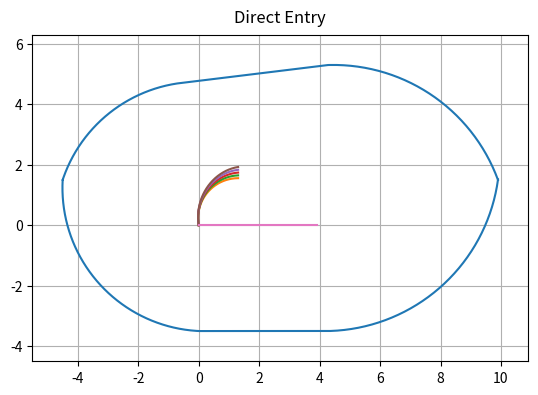

Here is the Python script that generated this plot:
# coding: utf-8
# Python 3.6
# Holding entries via parametric equations

import numpy as np
import matplotlib

# The following line of code makes use of the Anti-Grain Geometry C++ library as
# a backend to make raster (pixel) images of figures (e.g PNG) due to Docker.
matplotlib.use('Agg')
import matplotlib.pyplot as plt


def normalize_deg(deg_to_norm):
    """ Ensures degrees are between 0 and 360. """
    add_360 = (deg_to_norm < 0) * 360
    sub_360 = (deg_to_norm >= 360) * 360
    return deg_to_norm + add_360 - sub_360


def entry_orbit(
        hdg,
        inbound_crs,
        R,
        v,
        turn_rate,
        wind_dir,
        wind_vel):

    """ Determines holding entry orbit type."""

    adjusted_hdg = normalize_deg(hdg - inbound_crs + 180)

    switch_sign = (-1)**R

    if 0 + 291*R <= adjusted_hdg <= 69 + 291*R:
        entry_type = 'Teardrop Entry'
        teardrop_hdg = normalize_deg(inbound_crs + 180 + 30 * switch_sign)

        if hdg > teardrop_hdg:
            turn = hdg - (180 + 30*switch_sign) - inbound_crs
            R = (not R)*1*R
        else:
            turn = 180 + 30*switch_sign + inbound_crs - hdg
            R = (not R)*1 + R

    elif 69 + 40*R < adjusted_hdg < 251 + 40*R:
        entry_type = 'Direct Entry'
        turn = (hdg - inbound_crs)*switch_sign + 180

    else:
        entry_type = 'Parallel Entry'
        turn = 180 + (inbound_course - hdg)*switch_sign
        R = (not R)*1

    hdg_xform = - hdg * np.pi / 180
    angular_vel = turn_rate * np.pi / 180  # rad/s
    wind_xform = - wind_dir * np.pi / 180 + 3 * np.pi / 2  # rad

    r = v / 3600 / angular_vel
    turn = normalize_deg(turn)
    time_to_turn = (turn / turn_rate)
    t = np.arange(0, time_to_turn, np.pi / 50)

    wind_x = wind_vel / 3600 * np.cos(wind_xform)
    wind_y = wind_vel / 3600 * np.sin(wind_xform)

    phase = hdg_xform + R * np.pi

    # Shift starting point to origin
    origin_x = r * np.cos(phase)
    origin_y = r * np.sin(phase)

    theta = angular_vel * t * (-1)**R

    x = r * np.cos(theta + phase) + wind_x * t - origin_x
    y = r * np.sin(theta + phase) + wind_y * t - origin_y

    inbound_crs_xform = (180 - inbound_crs) * np.pi / 180 + np.pi / 2

    r = np.arange(0, 4, 0.1)

    x_crs = r*np.cos(inbound_crs_xform)
    y_crs = r*np.sin(inbound_crs_xform)

    return (x, y, x_crs, y_crs, entry_type)


def holding_basic_area():

    a_l = 4.5
    l_m = 4.3
    m_g = 5.6
    l_i = 3.5  # Also M-H
    m_e = 5.3
    a_b = 1.5  # Also G-F and J-K

    l_b = (a_l**2 + a_b**2)**(1 / 2)

    step = 0.01

    x_a_l = np.arange(- a_l, 0, step)
    y_a_l = x_a_l * 0
    x_l_m = np.arange(0, l_m, step)
    y_l_m = x_l_m * 0
    x_m_g = np.arange(l_m, m_g + l_m, step)
    y_m_g = x_m_g * 0

    # Calculate arc CB
    l_e = (l_m ** 2 + m_e ** 2) ** (1 / 2)
    phi = np.arccos(l_b / l_e)
    beta = np.arctan(m_e / l_m)
    epsilon = phi + beta
    zeta = np.pi - np.arccos(a_l / l_b)
    theta = np.arange(epsilon, zeta + step, step)
    x_arc_c_b = l_b * np.cos(theta)
    y_arc_c_b = l_b * np.sin(theta)

    # Calculate arc BI
    focal = calc_focal_point(l_i, a_l, a_b)

    epsilon = np.arctan((a_b - focal[1]) / (-a_l - focal[0]))
    zeta = np.arctan((-focal[0]) / (-l_i - focal[1]))

    theta = np.arange(np.pi + epsilon, 3*np.pi/2 - zeta + step, step)
    x_arc_b_i = focal[2] * np.cos(theta) + focal[0]
    y_arc_b_i = focal[2] * np.sin(theta) + focal[1]

    # Calculate arc HG
    focal = calc_focal_point(l_i, m_g, a_b)
    epsilon = np.arctan(focal[0] / (focal[1] + l_i))
    zeta = np.arctan((focal[1] - a_b) / (focal[0] + m_g))
    theta = np.arange(3 * np.pi/2 + epsilon, 2 * np.pi - zeta + step, step)
    x_arc_h_g = focal[2] * np.cos(theta) - focal[0] + l_m
    y_arc_h_g = focal[2] * np.sin(theta) + focal[1]

    # Calculate arc FE
    focal = calc_focal_point(m_e, m_g, -a_b)
    epsilon = np.arctan((focal[1] + a_b) / (m_g - focal[0]))
    zeta = np.arctan(focal[0] / (focal[1] + m_e))
    theta = np.arange(epsilon, np.pi/2 + zeta + step, step)
    x_arc_f_e = focal[2] * np.cos(theta) + focal[0] + l_m
    y_arc_f_e = focal[2] * np.sin(theta) - focal[1]

    x_perimeter = np.concatenate([x_arc_f_e, x_arc_c_b, x_arc_b_i, x_arc_h_g])
    y_perimeter = np.concatenate([y_arc_f_e, y_arc_c_b, y_arc_b_i, y_arc_h_g])

    # ax.plot(x_a_l, y_a_l)
    # ax.plot(x_l_m, y_l_m)
    # ax.plot(x_m_g, y_m_g)

    return (x_perimeter, y_perimeter)


def calc_focal_point(f, lateral_offset, vertical_offset):
    """ Triangulates the focal point of the arc. """
    r = (vertical_offset**2 + lateral_offset**2)**(1/2)
    h = ((f + vertical_offset)**2 + lateral_offset**2)**(1/2)
    omega = np.arccos(h / (2*r))
    phi = np.arccos((h**2 + r**2 - f**2) / (2*h*r))
    gamma = omega - phi
    c = (2*r**2 * (1 - np.cos(gamma)))**(1/2)
    psi = np.arccos((f**2 + c**2 - r**2) / (2*f*c))
    mu = psi - np.pi/2

    x_focal = c * np.cos(mu)
    y_focal = c * np.sin(mu)

    return (x_focal, y_focal, r)


def plot_holding(basic_area, entry_orbit):
    """ Plots holding basic area and entry orbit. """
    x_perimeter = basic_area[0]
    y_perimeter = basic_area[1]
    x = entry_orbit[0]
    y = entry_orbit[1]
    x_crs = entry_orbit[2]
    y_crs = entry_orbit[3]
    entry_type = entry_orbit[4]

    fig, ax = plt.subplots()

    ax.plot(x_perimeter, y_perimeter)
    ax.plot(x, y)
    ax.plot(x_crs, y_crs)

    ax.grid(True)
    ax.set(aspect=1)
    ax.set_xlim(min(x_perimeter) - 1, max(x_perimeter) + 1)
    ax.set_ylim(min(y_perimeter) - 1, max(y_perimeter) + 1)
    ax.set_title(entry_type, va='bottom')

    return fig.savefig('holding.png')


def wind_graph(
        heading,
        inbound_course,
        right_turn,
        velocity,
        rate_of_turn,
        wind_direction,
        min_wind_vel,
        max_wind_vel,
        basic_area):
    """ Graphs a gradient of holding entry orbits based on varying wind velocity. """
    fig, ax = plt.subplots()
    x_perimeter = basic_area[0]
    y_perimeter = basic_area[1]
    ax.plot(x_perimeter, y_perimeter)

    step = 10
    for wind_vel in np.arange(min_wind_vel, max_wind_vel, step):
        entry_orb = entry_orbit(
            heading,
            inbound_course,
            right_turn,
            velocity,
            rate_of_turn,
            wind_direction,
            wind_vel)

        x = entry_orb[0]
        y = entry_orb[1]

        ax.plot(x, y)

    x_crs = entry_orb[2]
    y_crs = entry_orb[3]
    entry_type = entry_orb[4]

    ax.plot(x_crs, y_crs)

    ax.grid(True)
    ax.set(aspect=1)
    ax.set_xlim(min(x_perimeter) - 1, max(x_perimeter) + 1)
    ax.set_ylim(min(y_perimeter) - 1, max(y_perimeter) + 1)
    ax.set_title(entry_type, va='bottom')

    return fig.savefig('wind_graph.png')


heading = 350  # degrees
right_turn = 1
inbound_course = 270  # degrees

velocity = 250  # KIAS
rate_of_turn = 3  # degrees/s

wind_velocity = 20  # kts
wind_direction = 180  # degrees

# entry_orbit = entry_orbit(
#     heading,
#     inbound_course,
#     right_turn,
#     velocity,
#     rate_of_turn,
#     wind_direction,
#     wind_velocity)

basic_area = holding_basic_area()

#plot_holding(basic_area, entry_orbit)

min_wind_velocity = 0
max_wind_velocity = 50

wind_graph(
    heading,
    inbound_course,
    right_turn,
    velocity,
    rate_of_turn,
    wind_direction,
    min_wind_velocity,
    max_wind_velocity,
    basic_area)
